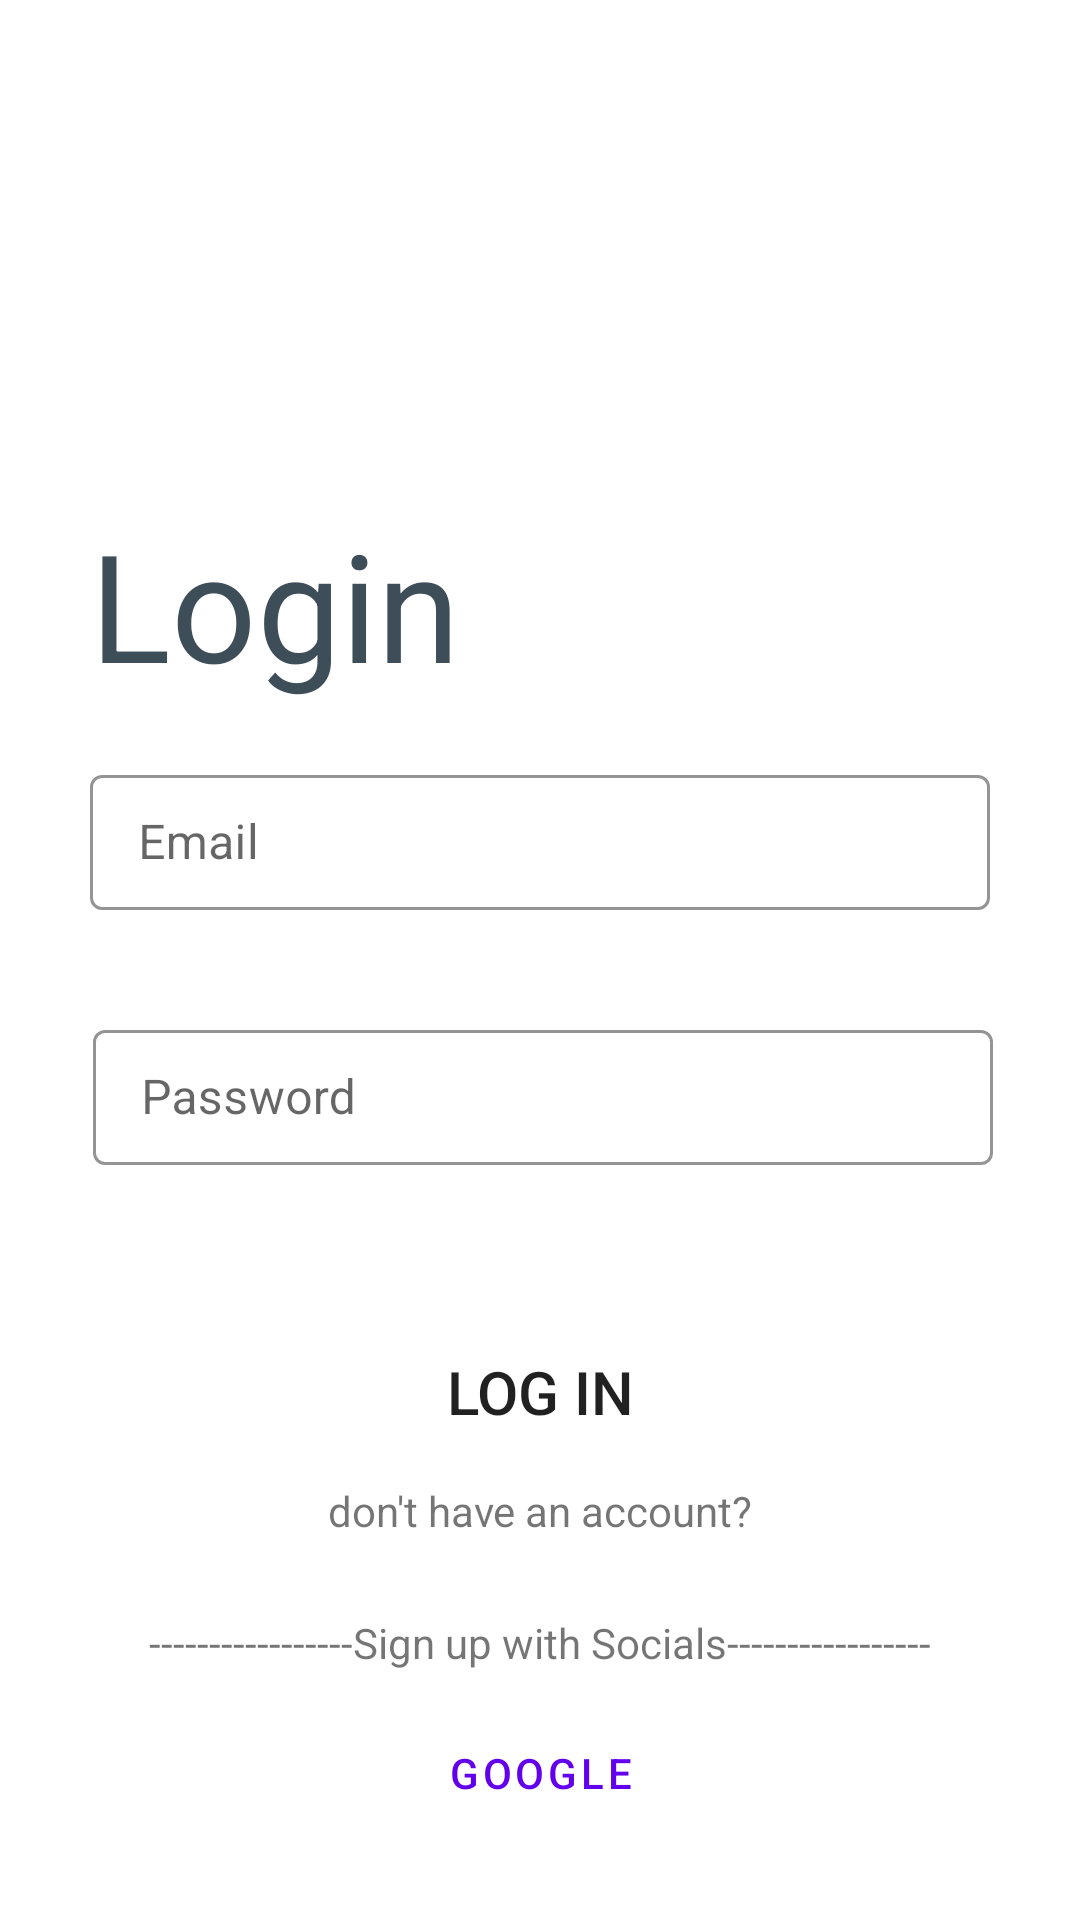

Here is an Android app screen rendered from its layout file. Give the layout XML and the strings, colors and styles it references.
<!-- AndroidManifest.xml: application theme Theme.Login_signup_flow -->
<!-- res/layout/activity_login.xml -->
<?xml version="1.0" encoding="utf-8"?>
<androidx.constraintlayout.widget.ConstraintLayout xmlns:android="http://schemas.android.com/apk/res/android"
    xmlns:app="http://schemas.android.com/apk/res-auto"
    xmlns:tools="http://schemas.android.com/tools"
    android:layout_width="match_parent"
    android:layout_height="match_parent"
    tools:context=".LoginActivity">

    <ImageView
        android:id="@+id/signup_bg"
        android:layout_width="wrap_content"
        android:layout_height="wrap_content"
        android:layout_marginTop="16dp"
        android:layout_marginBottom="-16dp"
        android:src="@drawable/signup_bg"
        app:layout_constraintBottom_toBottomOf="parent"
        app:layout_constraintEnd_toEndOf="parent"
        app:layout_constraintHorizontal_bias="0.0"
        app:layout_constraintStart_toStartOf="parent"
        app:layout_constraintTop_toTopOf="parent"
        android:contentDescription="@string/signup_page_bg_content_description" />

    <TextView
        android:id="@+id/textView2"
        android:layout_width="wrap_content"
        android:layout_height="wrap_content"
        android:layout_marginStart="30dp"
        android:layout_marginTop="168dp"
        android:text="@string/loginTitle"
        android:textColor="@color/PageTitle"
        android:textSize="50sp"
        app:layout_constraintStart_toStartOf="parent"
        app:layout_constraintTop_toTopOf="parent" />

    <com.google.android.material.textfield.TextInputLayout
        android:id="@+id/email_id"
        style="@style/TextInputLayoutStyle"
        android:layout_width="300dp"
        android:layout_height="55dp"
        android:layout_marginTop="253dp"
        app:hintTextColor="@color/PageTitle"
        app:layout_constraintEnd_toEndOf="parent"
        app:layout_constraintStart_toStartOf="parent"
        app:layout_constraintTop_toTopOf="parent">

        <com.google.android.material.textfield.TextInputEditText
            android:id="@+id/email1"
            android:layout_width="match_parent"
            android:layout_height="45dp"
            android:hint="@string/email"
            android:inputType="textEmailAddress" />

    </com.google.android.material.textfield.TextInputLayout>

    <com.google.android.material.textfield.TextInputLayout
        android:id="@+id/Pword"
        style="@style/TextInputLayoutStyle"
        android:layout_width="300dp"
        android:layout_height="55dp"
        android:layout_marginStart="57dp"
        android:layout_marginTop="30dp"
        android:layout_marginEnd="55dp"
        app:hintTextColor="@color/PageTitle"
        app:layout_constraintEnd_toEndOf="@+id/email_id"
        app:layout_constraintStart_toStartOf="@+id/email_id"
        app:layout_constraintTop_toBottomOf="@+id/email_id">

        <com.google.android.material.textfield.TextInputEditText
            android:id="@+id/password1"
            android:layout_width="match_parent"
            android:layout_height="45dp"
            android:hint="@string/password"
            android:inputType="textEmailAddress" />

    </com.google.android.material.textfield.TextInputLayout>


    <Button
        android:id="@+id/login_Button"
        android:layout_width="150dp"
        android:layout_height="50dp"
        android:background="@drawable/text_field_corner"
        android:text="@string/login_btn"
        android:textSize="20sp"
        android:layout_marginTop="46dp"
        app:layout_constraintEnd_toEndOf="parent"
        app:layout_constraintStart_toStartOf="parent"
        app:layout_constraintTop_toBottomOf="@id/Pword" />

    <TextView
        android:id="@+id/signup_redirection"
        android:layout_width="wrap_content"
        android:layout_height="wrap_content"
        android:layout_marginTop="5dp"
        android:text="@string/don_t_have_an_account"
        app:layout_constraintEnd_toEndOf="@+id/login_Button"
        app:layout_constraintStart_toStartOf="@+id/login_Button"
        app:layout_constraintTop_toBottomOf="@id/login_Button" />
    <TextView
        android:id="@+id/login_line"
        android:layout_width="wrap_content"
        android:layout_height="wrap_content"
        android:text="@string/signup_with_socials"
        app:layout_constraintStart_toStartOf="parent"
        app:layout_constraintEnd_toEndOf="parent"
        app:layout_constraintTop_toBottomOf="@id/signup_redirection"
        android:layout_marginTop="25dp"
        />

    <Button
        android:id="@+id/outlinedButton"
        android:layout_width="wrap_content"
        android:layout_height="wrap_content"
        app:iconSize="20dp"
        android:text="@string/google"
        style="?attr/materialButtonOutlinedStyle"
        app:layout_constraintTop_toBottomOf="@id/login_line"
        app:layout_constraintStart_toStartOf="parent"
        app:layout_constraintEnd_toEndOf="parent"
        android:layout_marginTop="10dp"
        />


</androidx.constraintlayout.widget.ConstraintLayout>
<!-- resources referenced by this layout -->
<resources>
  <color name="PageTitle">#3E4E59</color>
  <!-- drawable text_field_corner (drawable) -->
  <?xml version="1.0" encoding="utf-8"?>
  <shape xmlns:android="http://schemas.android.com/apk/res/android" android:shape="rectangle">
  
      <corners android:radius="6dp" />
  </shape>
  <string name="don_t_have_an_account">don\'t have an account?</string>
  <string name="email">Email</string>
  <string name="google">Google</string>
  <string name="loginTitle">Login</string>
  <string name="login_btn">Log In</string>
  <string name="password">Password</string>
  <string name="signup_page_bg_content_description">Signup page\'s background</string>
  <string name="signup_with_socials">-----------------Sign up with Socials-----------------</string>
  <style name="TextInputLayoutStyle" parent="Widget.MaterialComponents.TextInputLayout.OutlinedBox.Dense">
          <item name="boxStrokeColor">@color/TextFieldBorder</item>
      </style>
  <style name="Theme.Login_signup_flow" parent="Theme.MaterialComponents.DayNight.DarkActionBar">
          
          <item name="colorPrimary">@color/purple_500</item>
          <item name="colorPrimaryVariant">@color/purple_700</item>
          <item name="colorOnPrimary">@color/white</item>
          
          <item name="colorSecondary">@color/teal_200</item>
          <item name="colorSecondaryVariant">@color/teal_700</item>
          <item name="colorOnSecondary">@color/black</item>
          
          <item name="android:statusBarColor" tools:targetApi="l">?attr/colorPrimaryVariant</item>
          
      </style>
  <color name="TextFieldBorder">#06BBD6</color>
  <color name="purple_500">#FF6200EE</color>
  <color name="purple_700">#FF3700B3</color>
  <color name="white">#FFFFFFFF</color>
  <color name="teal_200">#FF03DAC5</color>
  <color name="teal_700">#FF018786</color>
  <color name="black">#FF000000</color>
</resources>
